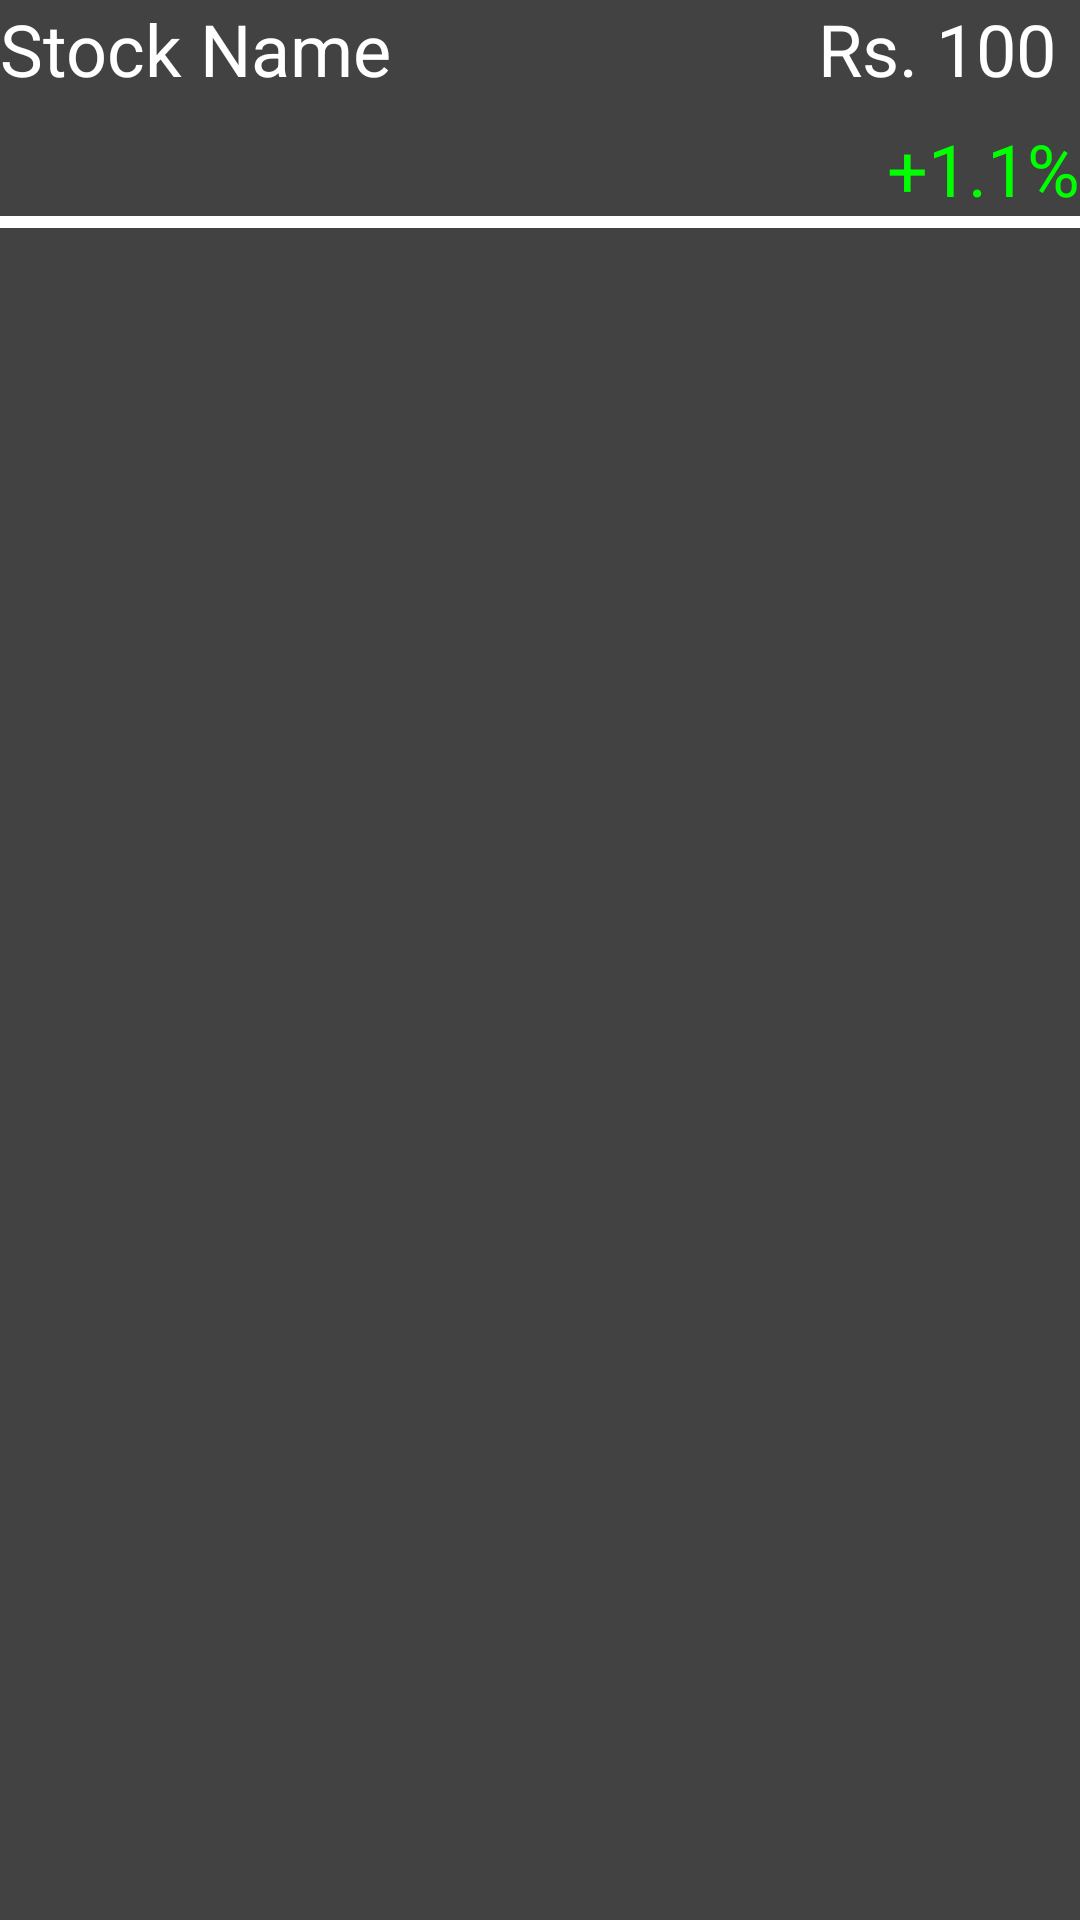

Android layout source for this screen:
<!-- AndroidManifest.xml: application theme Theme.ShareMarketTrainer.NoActionBar -->
<!-- res/layout/changers_layout_item.xml -->
<?xml version="1.0" encoding="utf-8"?>
<RelativeLayout xmlns:android="http://schemas.android.com/apk/res/android"
    android:layout_width="match_parent"
    android:layout_height="wrap_content"
    android:id="@+id/changers_layout"
    android:background="@color/cardview_dark_background">

    <TextView
        android:layout_width="wrap_content"
        android:layout_height="32dp"
        android:id="@+id/stock_name_changers"
        android:text="Stock Name"
        android:textSize="24dp"
        android:textColor="@color/white" />

    <TextView
        android:layout_width="wrap_content"
        android:layout_height="32dp"
        android:id="@+id/cur_price_changers"
        android:text="Rs. 100"
        android:layout_alignParentEnd="true"
        android:layout_marginRight="8dp"
        android:textSize="24dp"
        android:textColor="@color/white" />











    <TextView
        android:layout_width="wrap_content"
        android:layout_height="32dp"
        android:id="@+id/percent_change"
        android:text="+1.1%"
        android:textSize="24dp"
        android:layout_alignParentEnd="true"
        android:textColor="#00FF00"
        android:layout_below="@id/stock_name_changers"
        android:layout_marginTop="8dp" />

    <ImageView
        android:layout_width="match_parent"
        android:layout_height="4dp"
        android:background="@color/white"
        android:layout_below="@id/percent_change"/>

</RelativeLayout>
<!-- resources referenced by this layout -->
<resources>
  <style name="Theme.ShareMarketTrainer.NoActionBar">
          <item name="windowActionBar">false</item>
          <item name="windowNoTitle">true</item>
      </style>
  <!-- not gathered from this repository: default colours our renderer supplied (Android Studio template values) -->
  <color name="white">#FFFFFFFF</color>
</resources>
